Run: headless pygame with SDL's dummy video driver; simulated clock (each Clock.tick advances the game by its frame time, no real sleeping); random seed 0; keys injected as events and as key.get_pressed() state; no mouse input.
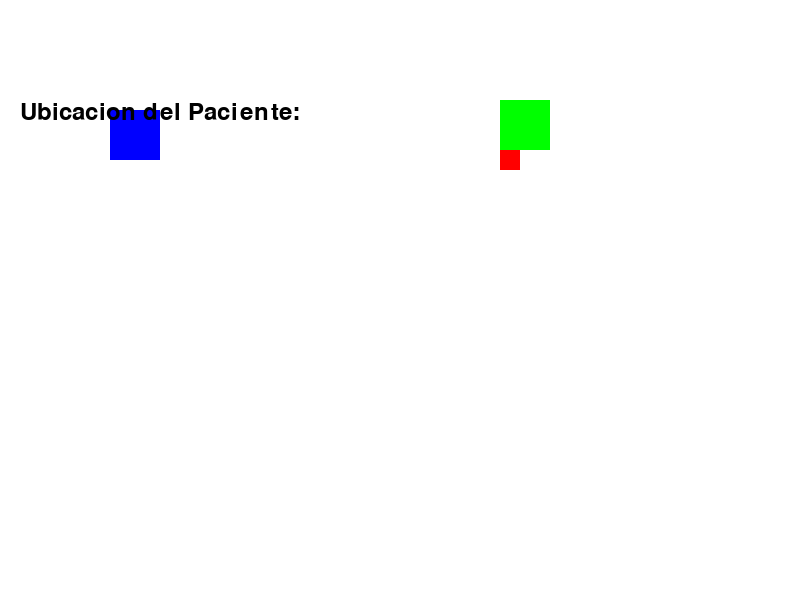
Frame 1 of 4 · flips 1–60 · no input
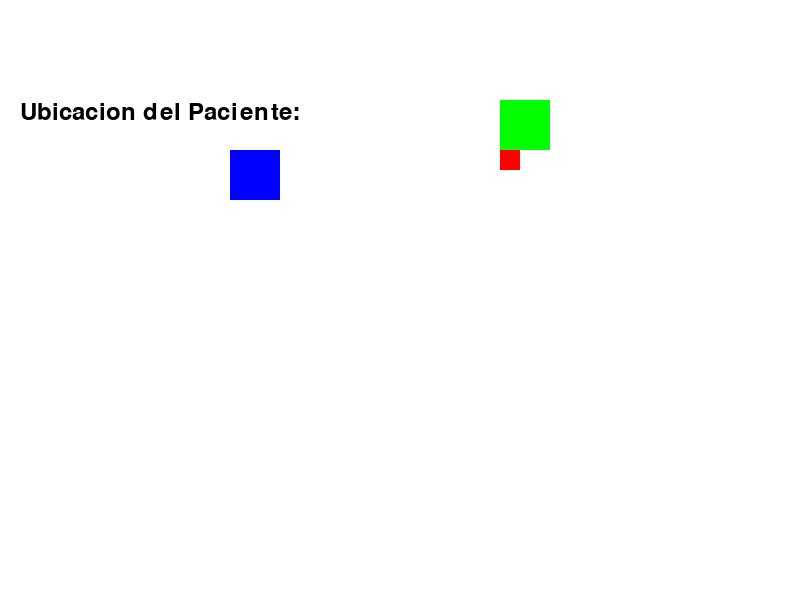
Frame 2 of 4 · flips 61–180 · tapped SPACE, RETURN · held RIGHT (→), D
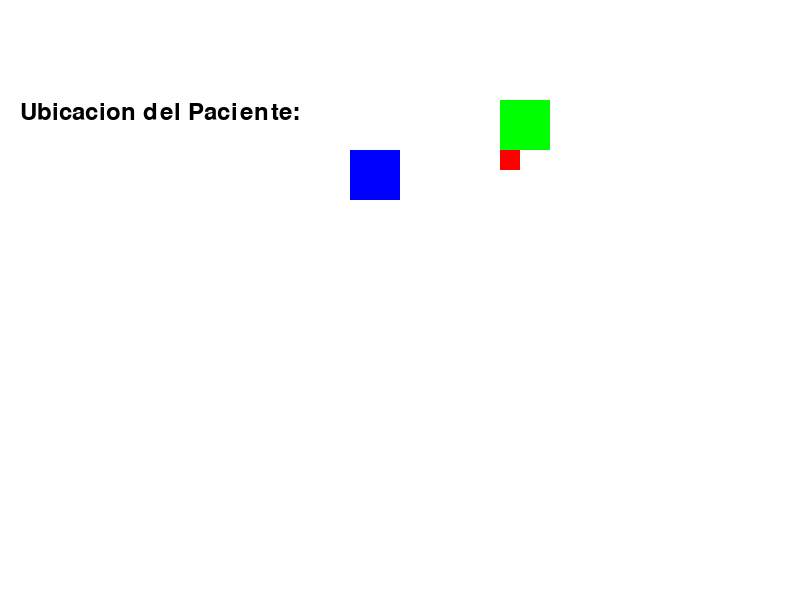
Frame 3 of 4 · flips 181–300 · held DOWN (↓), S
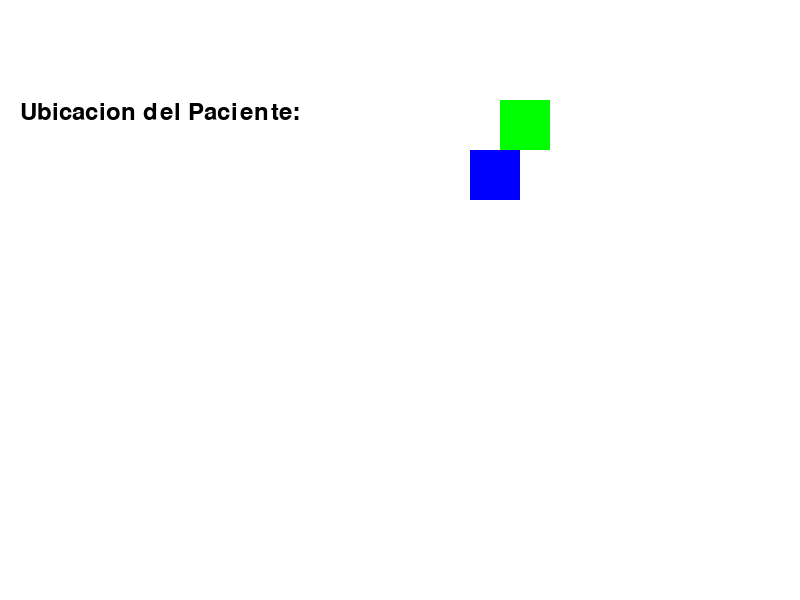
Frame 4 of 4 · flips 301–420 · held LEFT (←), A, UP (↑), W

The pygame program that drew these frames:

import pygame  
import time  

# Inicializar Pygame  
pygame.init()  

# Variables de configuración  
screen_width, screen_height = 800, 600  
WHITE = (255, 255, 255)  
BLUE = (0, 0, 255)  
RED = (255, 0, 0)  
GREEN = (0, 255, 0)  
GRAY = (200, 200, 200)  

# Crear la ventana  
screen = pygame.display.set_mode((screen_width, screen_height))  
pygame.display.set_caption("Simulación de Dron")  

# Fuente para el mensaje  
font = pygame.font.Font(None, 36)  

# Clase Robot  
class Dron:  
    def __init__(self):  
        self.x = 50  
        self.y = 50  
        self.item_picked = None  # Almacena el ítem recogido  
        self.collected_items = []  # Lista de objetos recogidos  
        self.message = ""  # Mensaje actual en pantalla  
        self.speed = 1  # Velocidad de movimiento  

    def move_towards(self, target_x, target_y):  
        if self.x < target_x:  
            self.x += self.speed  
        elif self.x > target_x:  
            self.x -= self.speed  

        if self.y < target_y:  
            self.y += self.speed  
        elif self.y > target_y:  
            self.y -= self.speed  

    def pick_item(self, item):  
        item.recogido = True  
        self.item_picked = item  
        self.collected_items.append(item.tipo)  # Agrega el ítem a la lista de recogidos  
        self.message = f"Aterrizando: {item.tipo}"  

    def drop_item(self):  
        if self.item_picked:  
            dropped_item = self.item_picked.tipo  
            self.message = f"Direccion Recibida: {dropped_item}"  
            self.item_picked = None  

    def draw(self):  
        pygame.draw.rect(screen, BLUE, (self.x, self.y, 50, 50))  

# Clase Item  
class Item:  
    def __init__(self, x, y, tipo):  
        self.x = x  
        self.y = y  
        self.tipo = tipo  
        self.recogido = False  

    def draw(self):  
        if not self.recogido:  
            pygame.draw.rect(screen, RED, (self.x, self.y, 20, 20))  

# Clase paciente  
class paciente:  
    def __init__(self, x, y):  
        self.x = x  
        self.y = y  

    def draw(self):  
        pygame.draw.rect(screen, GREEN, (self.x, self.y, 50, 50))  

# Crear instancias  
robot = Dron()  
items = [    
    Item(500, 150, "Direccion de Encontrada ")
]  

containers = [  
    paciente(500, 100),  
]  

# Bucle de simulación  
running = True  
while running:  
    for event in pygame.event.get():  
        if event.type == pygame.QUIT:  
            running = False  

    # Borrar pantalla  
    screen.fill(WHITE)  

    # Movimiento del robot  
    if robot.item_picked is None:  
        # Intentar recoger un ítem  
        target_item = next((item for item in items if not item.recogido), None)  
        if target_item:  
            if abs(robot.x - target_item.x) > 25 or abs(robot.y - target_item.y) > 25:  
                robot.move_towards(target_item.x, target_item.y)  
            else:  
                robot.pick_item(target_item)  
                time.sleep(1)  # Simula el tiempo de recogida  
    else:  
        # Intentar dejar el ítem en el contenedor  
        target_container = next((container for container in containers), None)  
        if target_container:  
            if abs(robot.x - target_container.x) > 25 or abs(robot.y - target_container.y) > 25:  
                robot.move_towards(target_container.x, target_container.y)  
            else:  
                robot.drop_item()  
                time.sleep(1)  # Simula el tiempo de dejar el ítem  

    # Dibujar
        # Dibujar ítems, contenedores y el robot  
    for item in items:  
        item.draw()  
    for container in containers:  
        container.draw()  
    robot.draw()  

    # Mostrar mensajes sobre los ítems recogidos y estado actual  
    if robot.message:  
        texto = font.render(robot.message, True, (0, 0, 0))  
        screen.blit(texto, (20, 20))  


    # Mostrar qué objetos ha recogido el robot  
    collected_text = font.render(f"Ubicacion del Paciente: {', '.join(robot.collected_items)}", True, (0, 0, 0))  
    screen.blit(collected_text, (20, 100))  

    # Actualizar pantalla  
    pygame.display.flip()  

    # Controlar la velocidad de fotogramas  
    pygame.time.Clock().tick(60)  

# Cerrar Pygame correctamente  
pygame.quit()
